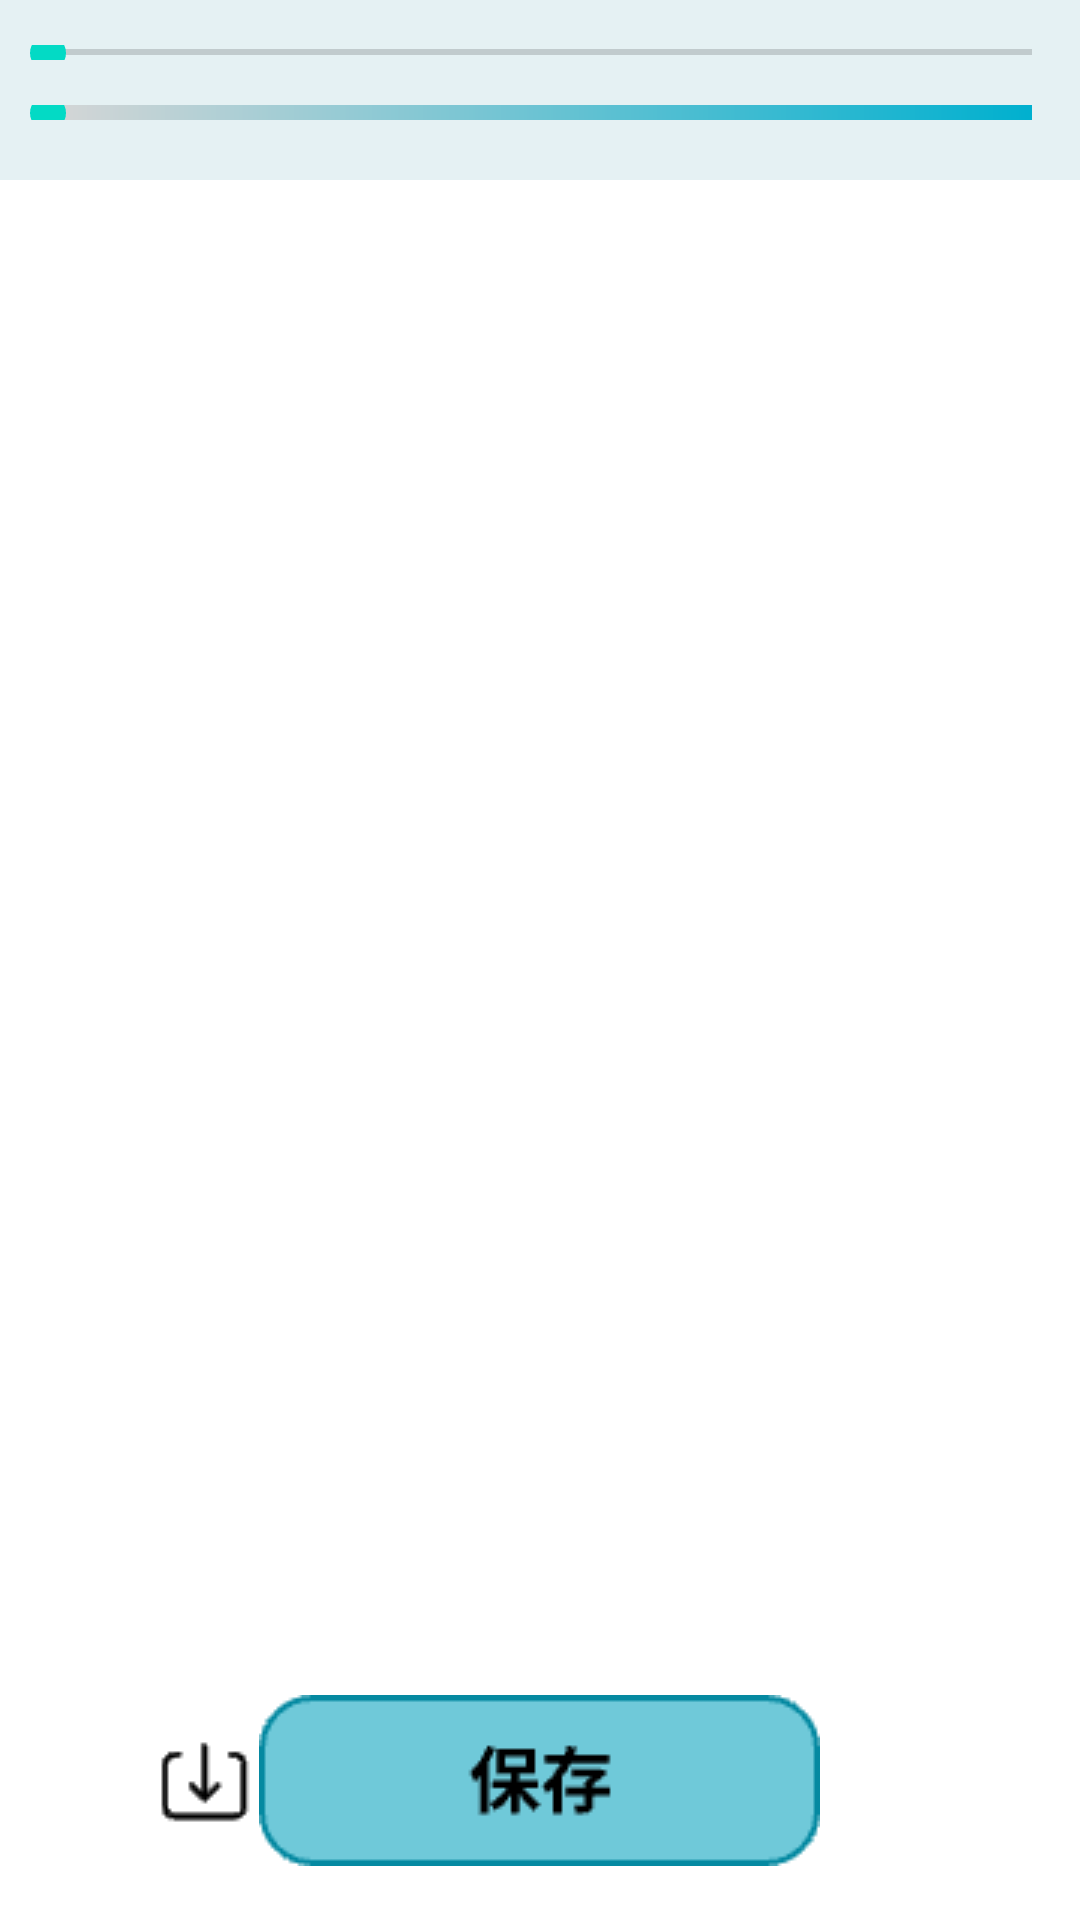

Reconstruct the res/layout file that produces this screen, plus the resources it refers to.
<!-- AndroidManifest.xml: application theme Theme.Serenai -->
<!-- res/layout/design_left.xml -->
<?xml version="1.0" encoding="utf-8"?>
<androidx.constraintlayout.widget.ConstraintLayout xmlns:android="http://schemas.android.com/apk/res/android"
    xmlns:app="http://schemas.android.com/apk/res-auto"
    xmlns:tools="http://schemas.android.com/tools"
    android:layout_width="match_parent"
    android:layout_height="match_parent">
    <RelativeLayout
        android:paddingBottom="8dp"
        android:layout_width="match_parent"
        android:layout_height="match_parent">
        <ImageView
            android:layout_width="wrap_content"
            android:layout_height="wrap_content"
            android:layout_alignParentBottom="true"
            android:layout_marginBottom="10dp"
            android:layout_centerHorizontal="true"

            android:src="@drawable/save_rectangle" />
        <ImageView
            android:layout_width="wrap_content"
            android:layout_height="wrap_content"
            android:layout_alignParentBottom="true"
            android:layout_marginStart="50dp"
            android:layout_marginBottom="20dp"
            android:src="@drawable/download" />

    </RelativeLayout>
    <LinearLayout
        android:layout_width="match_parent"
        android:layout_height="60dp"
        android:id="@+id/skbr"
        android:orientation="vertical"
        android:background="#5EB8D9DE"
        tools:ignore="MissingConstraints">

        <SeekBar
            android:id="@+id/aseek"
            android:layout_width="match_parent"
            android:layout_height="5dp"
            android:layout_marginTop="15dp" />

        <SeekBar
            android:id="@+id/bseek"
            android:layout_width="match_parent"
            android:layout_height="5dp"
            android:layout_marginTop="15dp"
            android:progressDrawable="@drawable/color" />
    </LinearLayout>

</androidx.constraintlayout.widget.ConstraintLayout>
<!-- resources referenced by this layout -->
<resources>
  <!-- drawable color (drawable) -->
  <layer-list xmlns:android="http://schemas.android.com/apk/res/android">
      
      <item android:id="@android:id/background"
          android:layout_width="match_parent"
          android:layout_height="match_parent">
  
          <shape>
              <gradient
                  android:startColor="#D6D6D6"
                  android:endColor="#00B0CF" />
          </shape>
  
      </item>
      
  
  
  
  
  
  
  
  
  
  
  
  
  </layer-list>
  <!-- drawable download: png bitmap (drawable, 395 bytes) -->
  <!-- drawable save_rectangle: png bitmap (drawable, 1655 bytes) -->
  <style name="Theme.Serenai" parent="Theme.MaterialComponents.DayNight.NoActionBar">
          
          <item name="colorPrimary">@color/purple_500</item>
          <item name="colorPrimaryVariant">@color/purple_700</item>
          <item name="colorOnPrimary">@color/white</item>
          
          <item name="colorSecondary">@color/teal_200</item>
          <item name="colorSecondaryVariant">@color/teal_700</item>
          <item name="colorOnSecondary">@color/black</item>
          
          <item name="android:statusBarColor">?attr/colorPrimaryVariant</item>
          
      </style>
  <!-- not gathered from this repository: default colours our renderer supplied (Android Studio template values) -->
  <color name="purple_500">#FF6200EE</color>
  <color name="purple_700">#FF3700B3</color>
  <color name="teal_200">#FF03DAC5</color>
  <color name="teal_700">#FF018786</color>
  <color name="black">#FF000000</color>
  <color name="white">#FFFFFFFF</color>
</resources>
